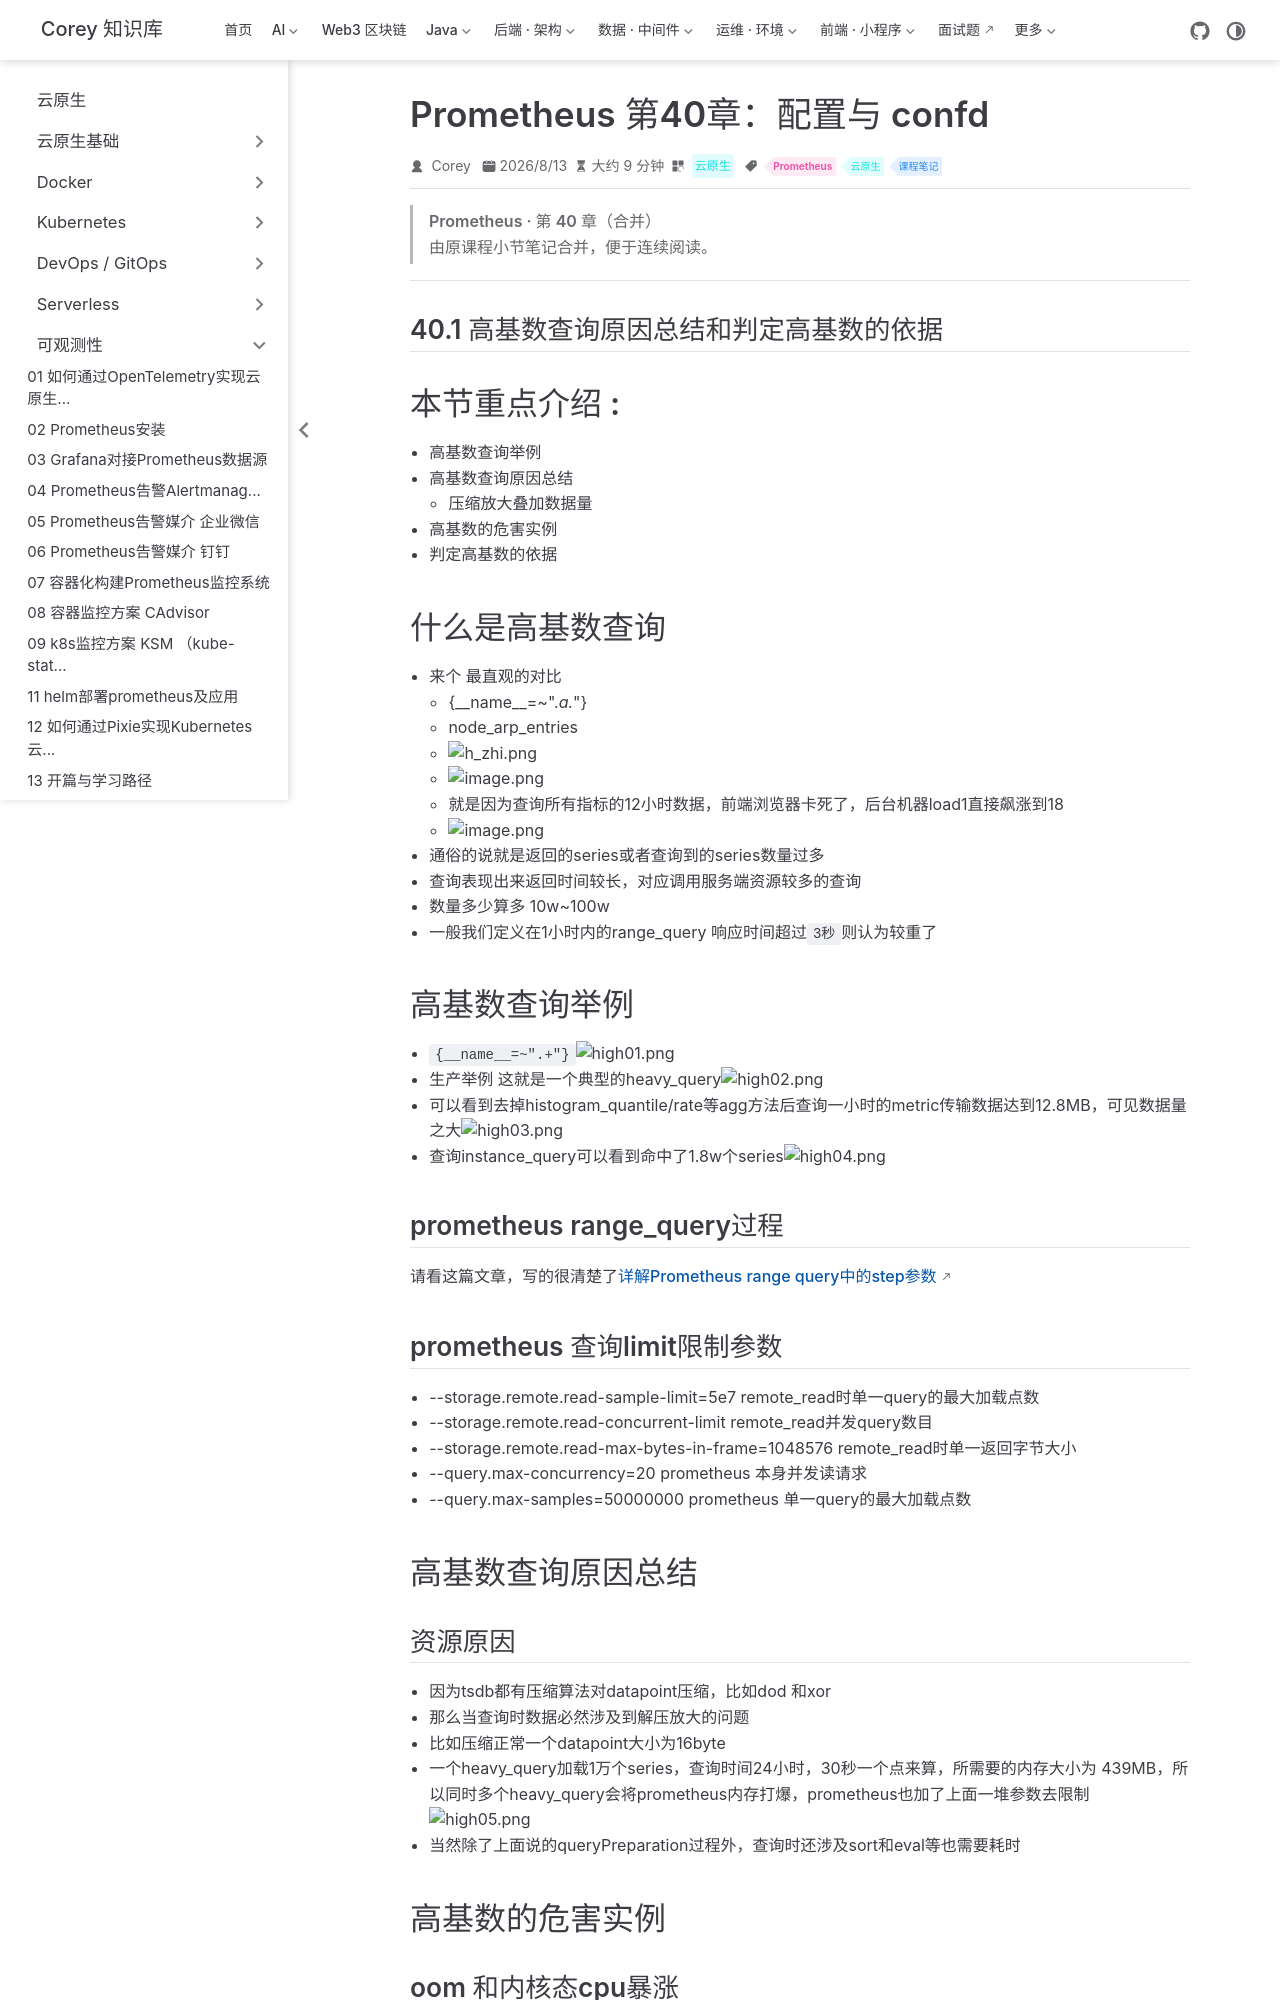

repository: code-corey/code-corey.github.io · page: 云原生/observability/observability-52-prom-ch40-配置与-confd.html · generator: jekyll

---
title: Prometheus 第40章：配置与 confd
sidebarGroup: 可观测性
shortTitle: 52 配置与 confd
order: 52
date: 2026-08-13
category: 云原生
tag:
  - Prometheus
  - 云原生
  - 课程笔记
description: Prometheus 第40章（配置与 confd）合并笔记
---

> **Prometheus · 第 40 章（合并）**
>
> 由原课程小节笔记合并，便于连续阅读。

---

## 40.1 高基数查询原因总结和判定高基数的依据

# 本节重点介绍 :

- 高基数查询举例
- 高基数查询原因总结
  - 压缩放大叠加数据量
- 高基数的危害实例
- 判定高基数的依据

# 什么是高基数查询

- 来个 最直观的对比
  - {__name__=~".*a.*"}
  - node_arp_entries
  - ![h_zhi.png](https://fynotefile.oss-cn-zhangjiakou.aliyuncs.com/fynote/908/1630755324000/08af1ed356fa41198b24d5e5f66c7845.png)
  - ![image.png](https://fynotefile.oss-cn-zhangjiakou.aliyuncs.com/fynote/908/1630755324000/60fb0b26f06f472d9d613c7a691ac05f.png)
  - 就是因为查询所有指标的12小时数据，前端浏览器卡死了，后台机器load1直接飙涨到18
  - ![image.png](https://fynotefile.oss-cn-zhangjiakou.aliyuncs.com/fynote/908/1630755324000/da8f564c6f7d4499bd4779f491bf93d2.png)
- 通俗的说就是返回的series或者查询到的series数量过多
- 查询表现出来返回时间较长，对应调用服务端资源较多的查询
- 数量多少算多 10w~100w
- 一般我们定义在1小时内的range_query 响应时间超过`3秒`则认为较重了

# 高基数查询举例

- `{__name__=~".+"}`![high01.png](https://fynotefile.oss-cn-zhangjiakou.aliyuncs.com/fynote/908/1630755324000/15e9d1c543c34ea4baf4d3c05ce8825d.png)
- 生产举例 这就是一个典型的heavy_query![high02.png](https://fynotefile.oss-cn-zhangjiakou.aliyuncs.com/fynote/908/1630755324000/f3cec972ab054cc7befffa5f876461d7.png)
- 可以看到去掉histogram_quantile/rate等agg方法后查询一小时的metric传输数据达到12.8MB，可见数据量之大![high03.png](https://fynotefile.oss-cn-zhangjiakou.aliyuncs.com/fynote/908/1630755324000/4b7a67b8bd1e482991da16b60d85c492.png)
- 查询instance_query可以看到命中了1.8w个series![high04.png](https://fynotefile.oss-cn-zhangjiakou.aliyuncs.com/fynote/908/1630755324000/9e16d0c5d3b74c53b8631afc2d1be773.png)

## prometheus range_query过程

请看这篇文章，写的很清楚了[详解Prometheus range query中的step参数](https://segmentfault.com/a/1190000017553625)
